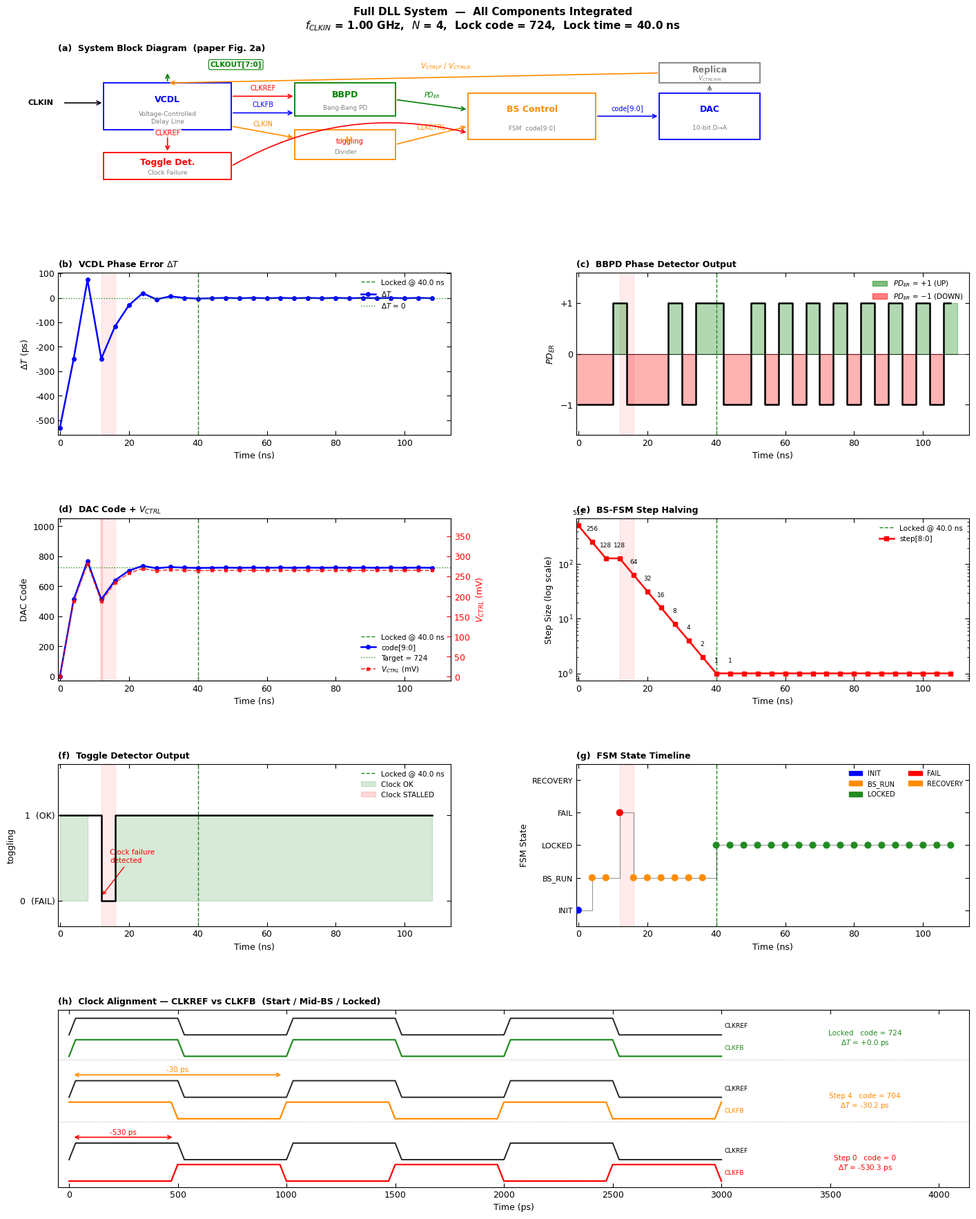

Write the Python code that produced this figure.
"""
=============================================================================
  COMPONENT 07 — Full DLL System (Integrated)
  Based on: Wainstein et al., IEEE OJ-SSCS 2025

  Integrates all 6 components:
    01. BBPD          — Bang-Bang Phase Detector
    02. BS-FSM        — Binary Search Controller
    03. DAC           — 10-bit Digital-to-Analog Converter
    04. VCDL          — Voltage-Controlled Delay Line
    05. ÷N Divider    — Clock Divider
    06. Toggle Det.   — Clock Failure Detector

  Signal flow each CLKCTRL cycle:
    VCDL → ΔT → BBPD → PD_ER → FSM → code → DAC → V_CTRL → VCDL

  Usage:
    python3 07_full_system.py
=============================================================================
"""

import numpy as np
import matplotlib.pyplot as plt
import matplotlib.gridspec as gridspec
import matplotlib.patches as mpatches
from matplotlib.patches import FancyBboxPatch

# ─────────────────────────────────────────────────────────────────────────────
# CONFIGURATION
# ─────────────────────────────────────────────────────────────────────────────
F_CLKIN         = 1.0e9
N_DIV           = 4
V_DD            = 0.75
V_TH            = 0.25
V_REF           = 0.375
DAC_BITS        = 10
DAC_CODES       = 2**DAC_BITS
LOCK_CODE       = 724
FAILURE_PROB    = True
FORCE_FAIL_STEP = 3
FAIL_THRESHOLD  = 128
FAIL_RATE       = 0.10
TRACK_CYCLES    = 12

np.random.seed(42)

# ─────────────────────────────────────────────────────────────────────────────
# IEEE / MATLAB STYLE
# ─────────────────────────────────────────────────────────────────────────────
plt.rcParams.update({
    'font.family':        'sans-serif',
    'font.sans-serif':    ['Arial', 'Helvetica', 'DejaVu Sans'],
    'font.size':          9,
    'axes.linewidth':     0.8,
    'axes.edgecolor':     'black',
    'axes.facecolor':     'white',
    'figure.facecolor':   'white',
    'xtick.direction':    'in',
    'ytick.direction':    'in',
    'xtick.major.size':   4,
    'ytick.major.size':   4,
    'xtick.top':          True,
    'ytick.right':        True,
    'legend.frameon':     False,
    'legend.fontsize':    8,
    'axes.titlesize':     9,
    'axes.labelsize':     9,
    'lines.linewidth':    1.5,
})

# IEEE color palette
C_DT     = 'blue'
C_LOCK   = '#228B22'
C_FAIL   = 'red'
C_RECOV  = '#228B22'
C_CODE   = 'blue'
C_VCTRL  = 'red'
C_STEP   = 'red'
C_TOG_OK = '#228B22'
C_TOG_FL = 'red'
C_PDUP   = '#008000'
C_PDDN   = 'red'
C_REF    = 'black'
C_FB     = 'blue'

STATE_COL = {
    'INIT'    : 'blue',
    'BS_RUN'  : 'darkorange',
    'LOCKED'  : '#228B22',
    'FAIL'    : 'red',
    'RECOVERY': 'darkorange',
}


# ─────────────────────────────────────────────────────────────────────────────
# COMPONENT MODELS
# ─────────────────────────────────────────────────────────────────────────────

class DAC:
    def convert(self, code):
        return (int(np.clip(code, 0, DAC_CODES-1)) / DAC_CODES) * V_REF

class VCDL:
    def __init__(self):
        self.T_ps = 1e12 / F_CLKIN
        v_lock    = (LOCK_CODE / DAC_CODES) * V_REF
        self.KC   = (self.T_ps / 8) * (V_DD - v_lock - V_TH)

    def delta_t(self, code):
        v   = (int(np.clip(code, 0, DAC_CODES-1)) / DAC_CODES) * V_REF
        den = max(V_DD - v - V_TH, 1e-9)
        return 8 * self.KC / den - self.T_ps

class BBPD:
    def compare(self, delta_t):
        return 1 if delta_t >= 0 else -1

class ToggleDetector:
    def sample(self, clk_ok):
        return clk_ok

class BSFSM:
    def __init__(self):
        self.code = 0; self.codepre = 0
        self.step = DAC_CODES // 2
        self.locked = False; self.stall = 0

    def init(self):
        self.code    = 0
        self.codepre = 0
        self.step    = DAC_CODES // 2
        self.locked  = False
        self.stall   = 0

    def run(self, pd_er, toggling):
        if not toggling:
            self.stall += 1
            self.code   = self.codepre
            return self.code, 'FAIL'
        self.stall   = 0
        self.codepre = self.code
        if pd_er == 1:
            self.code = max(self.code - self.step, 0)
        else:
            self.code = min(self.code + self.step, DAC_CODES - 1)
        self.step = max(self.step >> 1, 1)
        if self.step == 1 and not self.locked:
            self.locked = True
        state = 'LOCKED' if self.locked else 'BS_RUN'
        return self.code, state

    def track(self, pd_er):
        self.codepre = self.code
        self.code    = int(np.clip(self.code - pd_er, 0, DAC_CODES - 1))
        return self.code, 'LOCKED'


# ─────────────────────────────────────────────────────────────────────────────
# FULL SYSTEM SIMULATION
# ─────────────────────────────────────────────────────────────────────────────

def run_system():
    dac  = DAC()
    vcdl = VCDL()
    bbpd = BBPD()
    togd = ToggleDetector()
    fsm  = BSFSM()

    T_ctrl_ns = 1e9 / (F_CLKIN / N_DIV)
    log       = []

    def record(cyc, t, code, step, dt, pd, v, tog, state):
        log.append(dict(cycle=cyc, time_ns=t, code=code,
                        step=step, delta_t=dt, pd_er=pd,
                        v_ctrl=v, toggling=tog, state=state))

    fsm.init()
    t_ns    = 0.0
    v       = dac.convert(fsm.code)
    dt      = vcdl.delta_t(fsm.code)
    pd_init = bbpd.compare(dt)
    record(0, t_ns, fsm.code, fsm.step, dt, pd_init, v, True, 'INIT')
    t_ns   += T_ctrl_ns
    lock_time = None

    for i in range(1, DAC_BITS + 6):
        if FAILURE_PROB:
            if i == FORCE_FAIL_STEP:
                clk_ok = False
            elif fsm.step >= FAIL_THRESHOLD:
                clk_ok = np.random.random() > FAIL_RATE
            else:
                clk_ok = True
        else:
            clk_ok = True

        tog    = togd.sample(clk_ok)
        dt_cur = vcdl.delta_t(fsm.code)
        pd     = bbpd.compare(dt_cur)
        code, state = fsm.run(pd, tog)
        v      = dac.convert(code)
        dt_new = vcdl.delta_t(code)
        record(i, t_ns, code, fsm.step, dt_new, pd, v, tog, state)

        if fsm.locked and lock_time is None:
            lock_time = t_ns
        t_ns += T_ctrl_ns

    if lock_time is None:
        lock_time = t_ns

    for j in range(TRACK_CYCLES):
        dt_cur = vcdl.delta_t(fsm.code)
        pd     = bbpd.compare(dt_cur)
        code, state = fsm.track(pd)
        v      = dac.convert(code)
        dt_new = vcdl.delta_t(code)
        record(DAC_BITS + 2 + j, t_ns, code, 1, dt_new, pd, v, True, state)
        t_ns += T_ctrl_ns

    return log, lock_time, T_ctrl_ns


# ─────────────────────────────────────────────────────────────────────────────
# TERMINAL SUMMARY
# ─────────────────────────────────────────────────────────────────────────────

def print_summary(log, lock_time, T_ctrl_ns):
    print()
    print('=' * 60)
    print('  Full DLL System — Binary Search Locking')
    print(f'  f_CLKIN={F_CLKIN/1e9:.2f}GHz  N={N_DIV}  '
          f'Lock code={LOCK_CODE}')
    print(f'  Lock time = {lock_time:.1f} ns  '
          f'({DAC_BITS+1} CLKCTRL cycles × {T_ctrl_ns:.1f} ns)')
    print('=' * 60)
    print(f"  {'Cyc':>4}  {'Code':>5}  {'Step':>5}  "
          f"{'ΔT(ps)':>8}  {'PD_ER':>6}  {'State'}")
    print('  ' + '-' * 48)
    for r in log:
        if r['state'] in ('INIT','BS_RUN','FAIL','RECOVERY','LOCKED') \
                and r['cycle'] <= DAC_BITS + 3:
            print(f"  {r['cycle']:>4}  {r['code']:>5}  "
                  f"{r['step']:>5}  {r['delta_t']:>+8.1f}  "
                  f"{r['pd_er']:>+6}  {r['state']}")
    print('=' * 60)
    print()


# ─────────────────────────────────────────────────────────────────────────────
# FIGURE — IEEE STYLE
# ─────────────────────────────────────────────────────────────────────────────

def plot_all(log, lock_time):
    cycles  = [r['cycle']    for r in log]
    times   = [r['time_ns']  for r in log]
    codes   = [r['code']     for r in log]
    steps   = [r['step']     for r in log]
    deltas  = [r['delta_t']  for r in log]
    pders   = [r['pd_er']    for r in log]
    vctrl   = [r['v_ctrl']   for r in log]
    togs    = [r['toggling'] for r in log]
    states  = [r['state']    for r in log]
    pt_col  = [STATE_COL.get(s, 'gray') for s in states]

    x_max   = max(times) * 1.05

    fig = plt.figure(figsize=(15, 18))
    fig.suptitle(
        f'Full DLL System  —  All Components Integrated\n'
        f'$f_{{CLKIN}}$ = {F_CLKIN/1e9:.2f} GHz,  $N$ = {N_DIV},  '
        f'Lock code = {LOCK_CODE},  Lock time = {lock_time:.1f} ns',
        fontsize=11, fontweight='bold', y=0.99
    )

    gs = gridspec.GridSpec(
        5, 2, figure=fig,
        height_ratios=[0.9, 1.1, 1.1, 1.1, 1.2],
        hspace=0.52, wspace=0.32,
        left=0.08, right=0.96,
        top=0.95, bottom=0.04,
    )

    def add_markers(ax):
        """Lock line + failure shading on every plot."""
        ax.axvline(lock_time, color=C_LOCK, linewidth=1.0,
                   linestyle='--', label=f'Locked @ {lock_time:.1f} ns')
        for i, (tog, t) in enumerate(zip(togs, times)):
            if not tog and i < len(times) - 1:
                ax.axvspan(t, times[i+1], color=C_FAIL,
                           alpha=0.08, zorder=0)

    # ── (a) SYSTEM BLOCK DIAGRAM ─────────────────────────────────────────────
    ax_a = fig.add_subplot(gs[0, :])
    ax_a.set_xlim(0, 20)
    ax_a.set_ylim(0, 4.0)
    ax_a.axis('off')
    ax_a.set_title('(a)  System Block Diagram  (paper Fig. 2a)',
                   loc='left', fontsize=9, fontweight='bold')

    def bd_box(x, y, w, h, lbl, sub, col):
        ax_a.add_patch(FancyBboxPatch(
            (x, y), w, h, boxstyle='square,pad=0.0',
            facecolor='white', edgecolor=col,
            linewidth=1.3, zorder=3))
        ax_a.text(x+w/2, y+h*0.65, lbl, ha='center', va='center',
                  fontsize=9, fontweight='bold', color=col, zorder=4)
        ax_a.text(x+w/2, y+h*0.25, sub, ha='center', va='center',
                  fontsize=6.5, color='gray', zorder=4)

    def bd_arrow(x1, y1, x2, y2, lbl='', col='black', rad=0.0):
        ax_a.annotate('', xy=(x2, y2), xytext=(x1, y1),
                      arrowprops=dict(arrowstyle='->', color=col,
                                      lw=1.2, mutation_scale=10,
                                      connectionstyle=f'arc3,rad={rad}'))
        if lbl:
            mx, my = (x1+x2)/2, (y1+y2)/2
            ax_a.text(mx, my+0.14, lbl, ha='center', va='bottom',
                      fontsize=7, color=col,
                      bbox=dict(boxstyle='round,pad=0.15',
                                fc='white', ec='none', alpha=0.85))

    bd_box(1.0,  1.8, 2.8, 1.4, 'VCDL',       'Voltage-Controlled\nDelay Line', 'blue')
    bd_box(5.2,  2.2, 2.2, 1.0, 'BBPD',        'Bang-Bang PD',                  '#008000')
    bd_box(5.2,  0.9, 2.2, 0.9, '$\\div N$',   'Divider',                       'darkorange')
    bd_box(1.0,  0.3, 2.8, 0.8, 'Toggle Det.', 'Clock Failure',                 'red')
    bd_box(9.0,  1.5, 2.8, 1.4, 'BS Control',  'FSM  code[9:0]',                'darkorange')
    bd_box(13.2, 1.5, 2.2, 1.4, 'DAC',         '10-bit D→A',                    'blue')
    bd_box(13.2, 3.2, 2.2, 0.6, 'Replica',     '$V_{CTRLP/N}$',                 'gray')

    # CLKIN input
    ax_a.text(-0.1, 2.6, 'CLKIN', ha='right', va='center',
              fontsize=8, fontweight='bold')
    bd_arrow(0.1, 2.6, 1.0, 2.6, '', 'black')

    # CLKOUT
    ax_a.text(3.9, 3.75, 'CLKOUT[7:0]', ha='center', va='center',
              fontsize=7.5, fontweight='bold', color='#008000',
              bbox=dict(boxstyle='round,pad=0.2', fc='white',
                        ec='#008000', lw=0.8))
    bd_arrow(2.4, 3.2, 2.4, 3.55, '', '#008000')

    # Signal arrows
    bd_arrow(3.8, 2.8, 5.2, 2.8,  'CLKREF',    'red')
    bd_arrow(3.8, 2.3, 5.2, 2.3,  'CLKFB',     'blue')
    bd_arrow(3.8, 1.9, 5.2, 1.55, 'CLKIN',     'darkorange')
    bd_arrow(2.4, 1.8, 2.4, 1.1,  'CLKREF',    'red')
    bd_arrow(7.4, 2.7, 9.0, 2.4,  '$PD_{ER}$', '#008000')
    bd_arrow(7.4, 1.35,9.0, 1.9,  'CLKCTRL',   'darkorange')
    bd_arrow(3.8, 0.7, 9.0, 1.7,  'toggling',  'red', rad=-0.2)
    bd_arrow(11.8,2.2, 13.2,2.2,  'code[9:0]', 'blue')
    bd_arrow(14.3,2.9, 14.3,3.2,  '',          'gray')

    # Feedback: Replica → VCDL
    ax_a.annotate('', xy=(2.4, 3.2), xytext=(13.2, 3.5),
                  arrowprops=dict(arrowstyle='->', color='darkorange',
                                  lw=1.2, mutation_scale=10,
                                  connectionstyle='arc3,rad=0.0'))
    ax_a.text(8.5, 3.65, '$V_{CTRLP}$ / $V_{CTRLN}$',
              ha='center', fontsize=7.5, color='darkorange')

    # ── (b) ΔT vs TIME ───────────────────────────────────────────────────────
    ax_b = fig.add_subplot(gs[1, 0])
    add_markers(ax_b)

    ax_b.plot(times, deltas, 'o-', color=C_DT,
              linewidth=1.8, markersize=4, label='$\\Delta T$')
    ax_b.axhline(0, color=C_LOCK, linewidth=1.0,
                 linestyle=':', label='$\\Delta T$ = 0')

    ax_b.set_xlabel('Time (ns)')
    ax_b.set_ylabel('$\\Delta T$ (ps)')
    ax_b.set_xlim(-0.5, x_max)
    ax_b.legend(loc='upper right', fontsize=7.5)
    ax_b.set_title('(b)  VCDL Phase Error $\\Delta T$',
                   loc='left', fontsize=9, fontweight='bold')

    # ── (c) PD_ER vs TIME ────────────────────────────────────────────────────
    ax_c = fig.add_subplot(gs[1, 1])
    add_markers(ax_c)

    pd_arr  = np.array(pders, dtype=float)
    cyc_arr = np.array(times, dtype=float)

    # Continuous span fills
    i = 0
    while i < len(cyc_arr):
        val = pd_arr[i]
        j   = i + 1
        while j < len(cyc_arr) and pd_arr[j] == val:
            j += 1
        clr = C_PDUP if val > 0 else C_PDDN
        ax_c.axvspan(cyc_arr[i] - 0.5*(cyc_arr[1]-cyc_arr[0]),
                     cyc_arr[j-1] + 0.5*(cyc_arr[1]-cyc_arr[0]),
                     ymin=0.5, ymax=0.81 if val > 0 else 0.5,
                     color=clr, alpha=0.30)
        ax_c.axvspan(cyc_arr[i] - 0.5*(cyc_arr[1]-cyc_arr[0]),
                     cyc_arr[j-1] + 0.5*(cyc_arr[1]-cyc_arr[0]),
                     ymin=0.19 if val < 0 else 0.5, ymax=0.5,
                     color=clr, alpha=0.30)
        i = j

    ax_c.step(times, pd_arr, where='mid', color='black', linewidth=1.8)
    ax_c.axhline(0, color='black', linewidth=0.5)

    up_patch   = mpatches.Patch(color=C_PDUP, alpha=0.5,
                                label='$PD_{ER}$ = +1 (UP)')
    down_patch = mpatches.Patch(color=C_PDDN, alpha=0.5,
                                label='$PD_{ER}$ = $-$1 (DOWN)')
    ax_c.legend(handles=[up_patch, down_patch],
                loc='upper right', fontsize=7.5)
    ax_c.set_yticks([-1, 0, 1])
    ax_c.set_yticklabels(['$-$1', '0', '+1'])
    ax_c.set_ylim(-1.6, 1.6)
    ax_c.set_xlim(-0.5, x_max)
    ax_c.set_xlabel('Time (ns)')
    ax_c.set_ylabel('$PD_{ER}$')
    ax_c.set_title('(c)  BBPD Phase Detector Output',
                   loc='left', fontsize=9, fontweight='bold')

    # ── (d) DAC CODE + V_CTRL ────────────────────────────────────────────────
    ax_d = fig.add_subplot(gs[2, 0])
    add_markers(ax_d)

    ax_d.plot(times, codes, 'o-', color=C_CODE,
              linewidth=1.8, markersize=4, label='code[9:0]', zorder=4)
    ax_d.axhline(LOCK_CODE, color=C_LOCK, linewidth=1.0,
                 linestyle=':', label=f'Target = {LOCK_CODE}')

    # Shade failure windows
    for r in log:
        if r['state'] == 'FAIL':
            ax_d.axvspan(r['time_ns'] - 0.3, r['time_ns'] + 0.3,
                         alpha=0.10, color=C_FAIL)

    ax_d2 = ax_d.twinx()
    ax_d2.plot(times, [v*1e3 for v in vctrl], 's--',
               color=C_VCTRL, linewidth=1.2, markersize=3,
               alpha=0.75, label='$V_{CTRL}$ (mV)')
    ax_d2.set_ylabel('$V_{CTRL}$ (mV)', color=C_VCTRL, fontsize=9)
    ax_d2.tick_params(axis='y', colors=C_VCTRL, direction='in')
    ax_d2.set_ylim(-10, V_REF*1e3 + 20)

    ax_d.set_xlabel('Time (ns)')
    ax_d.set_ylabel('DAC Code')
    ax_d.set_xlim(-0.5, x_max)
    ax_d.set_ylim(-30, DAC_CODES + 30)

    lines1, lbl1 = ax_d.get_legend_handles_labels()
    lines2, lbl2 = ax_d2.get_legend_handles_labels()
    ax_d.legend(lines1 + lines2, lbl1 + lbl2,
                loc='lower right', fontsize=7.5)
    ax_d.set_title('(d)  DAC Code + $V_{CTRL}$',
                   loc='left', fontsize=9, fontweight='bold')

    # ── (e) STEP SIZE ────────────────────────────────────────────────────────
    ax_e = fig.add_subplot(gs[2, 1])
    add_markers(ax_e)

    ax_e.semilogy(times, np.maximum(steps, 1), 's-',
                  color=C_STEP, linewidth=1.8, markersize=5,
                  label='step[8:0]')
    for i, (t, s) in enumerate(zip(times, steps)):
        if i < DAC_BITS + 2:
            ax_e.text(t, max(s, 1)*1.6, str(s),
                      ha='center', fontsize=6.5, color='black')

    ax_e.set_xlabel('Time (ns)')
    ax_e.set_ylabel('Step Size (log scale)')
    ax_e.set_xlim(-0.5, x_max)
    ax_e.legend(loc='upper right', fontsize=7.5)
    ax_e.set_title('(e)  BS-FSM Step Halving',
                   loc='left', fontsize=9, fontweight='bold')

    # ── (f) TOGGLE DETECTOR ──────────────────────────────────────────────────
    ax_f = fig.add_subplot(gs[3, 0])
    add_markers(ax_f)

    tog_arr = np.array([int(tg) for tg in togs], dtype=float)
    ax_f.step(times, tog_arr, where='post',
              color='black', linewidth=1.8, zorder=4)
    ax_f.fill_between(times, 0, tog_arr, step='post',
                      where=(tog_arr > 0.5),
                      color=C_TOG_OK, alpha=0.18, label='Clock OK')
    ax_f.fill_between(times, 0, 1, step='post',
                      where=(tog_arr < 0.5),
                      color=C_TOG_FL, alpha=0.15, label='Clock STALLED')

    fail_times = [t for t, tg in zip(times, togs) if not tg]
    if fail_times:
        ax_f.annotate('Clock failure\ndetected',
                      xy=(fail_times[0], 0.05),
                      xytext=(fail_times[0] + 2.5, 0.45),
                      fontsize=7.5, color=C_FAIL,
                      arrowprops=dict(arrowstyle='->',
                                      color=C_FAIL, lw=1.0))

    ax_f.set_yticks([0, 1])
    ax_f.set_yticklabels(['0  (FAIL)', '1  (OK)'])
    ax_f.set_ylim(-0.3, 1.6)
    ax_f.set_xlim(-0.5, x_max)
    ax_f.set_xlabel('Time (ns)')
    ax_f.set_ylabel('toggling')
    ax_f.legend(loc='upper right', fontsize=7.5)
    ax_f.set_title('(f)  Toggle Detector Output',
                   loc='left', fontsize=9, fontweight='bold')

    # ── (g) FSM STATE TIMELINE ───────────────────────────────────────────────
    ax_g = fig.add_subplot(gs[3, 1])
    add_markers(ax_g)

    state_y = {'INIT': 0, 'BS_RUN': 1, 'LOCKED': 2,
                'FAIL': 3, 'RECOVERY': 4}
    sy = [state_y.get(s, 1) for s in states]
    sc = [STATE_COL.get(s, 'gray') for s in states]

    ax_g.step(times, sy, where='post', color='black',
              linewidth=0.8, alpha=0.4)
    ax_g.scatter(times, sy, c=sc, s=40, zorder=4)

    ax_g.set_yticks(list(state_y.values()))
    ax_g.set_yticklabels(list(state_y.keys()), fontsize=8)
    ax_g.set_ylim(-0.5, 4.5)
    ax_g.set_xlim(-0.5, x_max)
    ax_g.set_xlabel('Time (ns)')
    ax_g.set_ylabel('FSM State')
    ax_g.set_title('(g)  FSM State Timeline',
                   loc='left', fontsize=9, fontweight='bold')

    # State color legend
    patches = [mpatches.Patch(color=v, label=k)
               for k, v in STATE_COL.items()]
    ax_g.legend(handles=patches, loc='upper right',
                fontsize=7, ncol=2)

    # ── (h) CLOCK WAVEFORMS ──────────────────────────────────────────────────
    ax_h = fig.add_subplot(gs[4, :])

    T_ps  = 1e12 / F_CLKIN
    t_ps  = np.linspace(0, 3 * T_ps, 3000)
    vcdl_obj = VCDL()

    def sq(t, period, delay=0.0):
        rise = 0.03
        ph   = ((t - delay) % period) / period
        w    = np.zeros_like(t)
        for i, p in enumerate(ph):
            if   p < rise:       w[i] = p / rise
            elif p < 0.5:        w[i] = 1.0
            elif p < 0.5 + rise: w[i] = 1.0 - (p - 0.5) / rise
        return w

    snaps = [
        (0,         0.0, 'Step 0   code = 0',          C_FAIL),
        (704,       3.2, 'Step 4   code = 704',         'darkorange'),
        (LOCK_CODE, 6.4, f'Locked   code = {LOCK_CODE}', C_LOCK),
    ]

    for code_s, offset, lbl, col in snaps:
        dt_val = vcdl_obj.delta_t(code_s)
        clkref = sq(t_ps, T_ps, delay=0.0)
        clkfb  = sq(t_ps, T_ps, delay=dt_val)

        ax_h.plot(t_ps, clkref * 0.85 + offset + 1.1,
                  color=C_REF, linewidth=1.4, alpha=0.85)
        ax_h.plot(t_ps, clkfb  * 0.85 + offset,
                  color=col,   linewidth=1.6)

        ax_h.text(t_ps[-1]*1.005, offset + 1.55, 'CLKREF',
                  va='center', fontsize=6.5, color=C_REF)
        ax_h.text(t_ps[-1]*1.005, offset + 0.42, 'CLKFB',
                  va='center', fontsize=6.5, color=col)
        ax_h.text(t_ps[-1]*1.22, offset + 0.9,
                  f'{lbl}\n$\\Delta T$ = {dt_val:+.1f} ps',
                  va='center', ha='center', fontsize=7.5, color=col)

        # ΔT arrow
        above  = clkref >= 0.5
        edges  = np.where(~above[:-1] & above[1:])[0]
        above2 = clkfb  >= 0.5
        edges2 = np.where(~above2[:-1] & above2[1:])[0]
        if len(edges) > 0 and len(edges2) > 0 and abs(dt_val) > 5:
            re0, fe0 = t_ps[edges[0]], t_ps[edges2[0]]
            y_arr    = offset + 2.25
            ax_h.annotate('', xy=(fe0, y_arr), xytext=(re0, y_arr),
                          arrowprops=dict(arrowstyle='<->',
                                          color=col, lw=1.2,
                                          mutation_scale=9))
            ax_h.text((re0+fe0)/2, y_arr+0.08,
                      f'{dt_val:+.0f} ps',
                      ha='center', va='bottom',
                      fontsize=7.5, color=col)

        # Row separator
        if offset > 0:
            ax_h.axhline(offset - 0.15, color='black',
                         linewidth=0.5, linestyle='--', alpha=0.25)

    ax_h.set_xlim(-T_ps*0.05, t_ps[-1]*1.38)
    ax_h.set_ylim(-0.3, 8.8)
    ax_h.set_yticks([])
    ax_h.set_xlabel('Time (ps)')
    ax_h.set_title(
        '(h)  Clock Alignment — CLKREF vs CLKFB  '
        '(Start / Mid-BS / Locked)',
        loc='left', fontsize=9, fontweight='bold')

    return fig


# ─────────────────────────────────────────────────────────────────────────────
# MAIN
# ─────────────────────────────────────────────────────────────────────────────

def main():
    log, lock_time, T_ctrl_ns = run_system()
    print_summary(log, lock_time, T_ctrl_ns)
    fig = plot_all(log, lock_time)
    fig.canvas.manager.set_window_title(
        f'Component 07 — Full DLL System  |  '
        f'Lock={lock_time:.1f}ns  code={LOCK_CODE}')
    plt.show()


if __name__ == '__main__':
    main()
